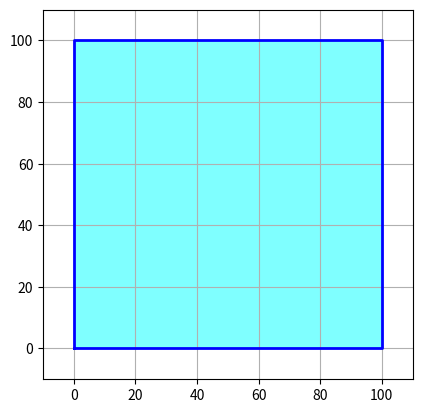

Write Python code to recreate this figure.
import matplotlib.pyplot as plt

# Tọa độ các điểm của hình vuông
x = [0, 100, 100, 0, 0]
y = [0, 0, 100, 100, 0]

plt.plot(x, y, 'b-', linewidth=2)  # Vẽ đường viền hình vuông màu xanh
plt.fill(x, y, 'cyan', alpha=0.5)  # Tô màu xanh nhạt
plt.xlim(-10, 110)
plt.ylim(-10, 110)
plt.gca().set_aspect('equal')  # Giữ tỷ lệ 1:1
plt.grid()
plt.show()
